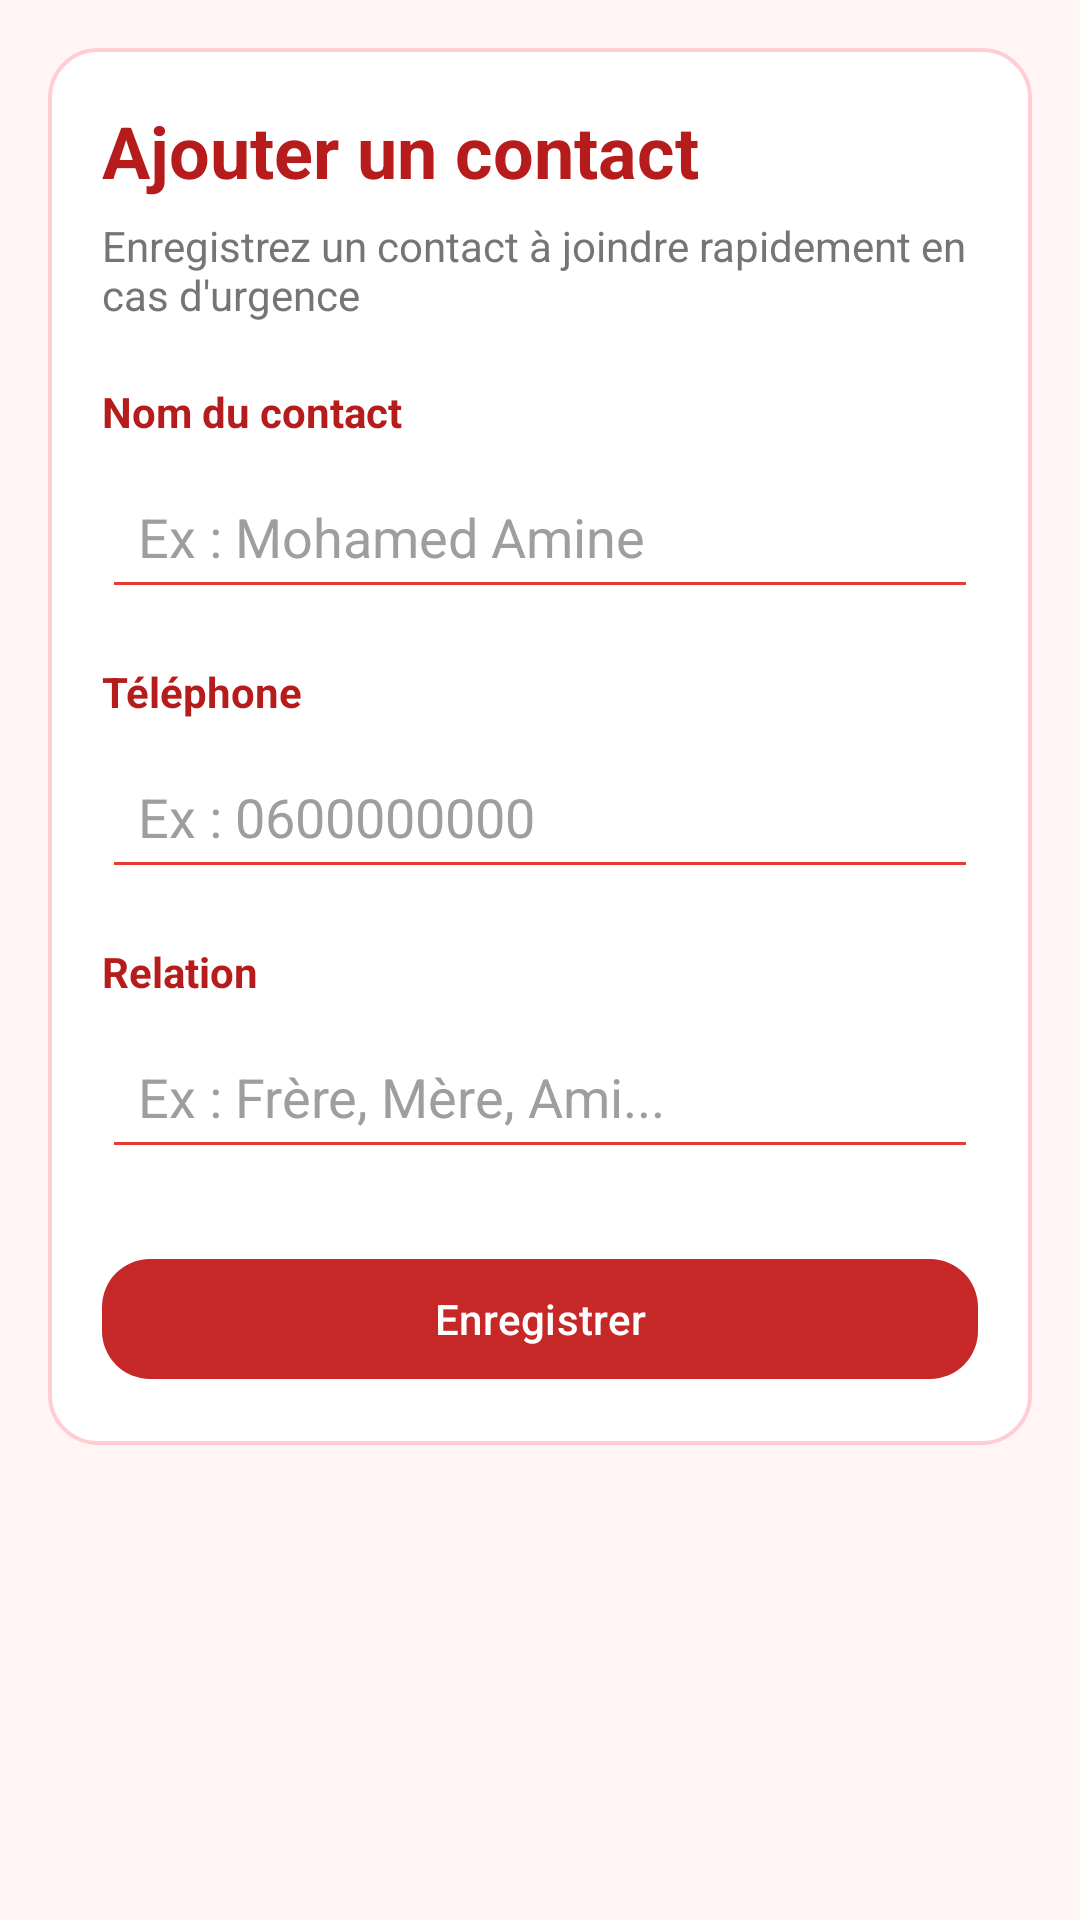

Write the Android layout XML for this screen, with the resource values it uses.
<!-- AndroidManifest.xml: application theme Theme.SafeNow -->
<!-- res/layout/activity_add_edit_contact.xml -->
<?xml version="1.0" encoding="utf-8"?>
<androidx.coordinatorlayout.widget.CoordinatorLayout
    xmlns:android="http://schemas.android.com/apk/res/android"
    xmlns:app="http://schemas.android.com/apk/res-auto"
    android:layout_width="match_parent"
    android:layout_height="match_parent"
    android:background="#FFF5F5">

    <ScrollView
        android:layout_width="match_parent"
        android:layout_height="match_parent"
        android:fillViewport="true">

        <LinearLayout
            android:layout_width="match_parent"
            android:layout_height="wrap_content"
            android:orientation="vertical"
            android:padding="16dp">

            <LinearLayout
                android:layout_width="match_parent"
                android:layout_height="wrap_content"
                android:orientation="vertical"
                android:padding="18dp"
                android:background="@drawable/bg_contact_card">

                <TextView
                    android:id="@+id/tvAddEditTitle"
                    android:layout_width="match_parent"
                    android:layout_height="wrap_content"
                    android:text="Ajouter un contact"
                    android:textColor="#B71C1C"
                    android:textSize="24sp"
                    android:textStyle="bold" />

                <TextView
                    android:id="@+id/tvAddEditSubtitle"
                    android:layout_width="match_parent"
                    android:layout_height="wrap_content"
                    android:layout_marginTop="6dp"
                    android:text="Enregistrez un contact à joindre rapidement en cas d'urgence"
                    android:textColor="#757575"
                    android:textSize="14sp" />

                <TextView
                    android:layout_width="match_parent"
                    android:layout_height="wrap_content"
                    android:layout_marginTop="20dp"
                    android:text="Nom du contact"
                    android:textColor="#B71C1C"
                    android:textSize="14sp"
                    android:textStyle="bold" />

                <EditText
                    android:id="@+id/etName"
                    android:layout_width="match_parent"
                    android:layout_height="wrap_content"
                    android:layout_marginTop="8dp"
                    android:backgroundTint="#E53935"
                    android:hint="Ex : Mohamed Amine"
                    android:inputType="textPersonName"
                    android:padding="12dp"
                    android:textColor="#212121"
                    android:textColorHint="#9E9E9E" />

                <TextView
                    android:layout_width="match_parent"
                    android:layout_height="wrap_content"
                    android:layout_marginTop="18dp"
                    android:text="Téléphone"
                    android:textColor="#B71C1C"
                    android:textSize="14sp"
                    android:textStyle="bold" />

                <EditText
                    android:id="@+id/etPhone"
                    android:layout_width="match_parent"
                    android:layout_height="wrap_content"
                    android:layout_marginTop="8dp"
                    android:backgroundTint="#E53935"
                    android:hint="Ex : 0600000000"
                    android:inputType="phone"
                    android:padding="12dp"
                    android:textColor="#212121"
                    android:textColorHint="#9E9E9E" />

                <TextView
                    android:layout_width="match_parent"
                    android:layout_height="wrap_content"
                    android:layout_marginTop="18dp"
                    android:text="Relation"
                    android:textColor="#B71C1C"
                    android:textSize="14sp"
                    android:textStyle="bold" />

                <EditText
                    android:id="@+id/etRelationship"
                    android:layout_width="match_parent"
                    android:layout_height="wrap_content"
                    android:layout_marginTop="8dp"
                    android:backgroundTint="#E53935"
                    android:hint="Ex : Frère, Mère, Ami..."
                    android:inputType="text"
                    android:padding="12dp"
                    android:textColor="#212121"
                    android:textColorHint="#9E9E9E" />

                <com.google.android.material.button.MaterialButton
                    android:id="@+id/btnSave"
                    android:layout_width="match_parent"
                    android:layout_height="wrap_content"
                    android:layout_marginTop="26dp"
                    android:text="Enregistrer"
                    android:textAllCaps="false"
                    android:textColor="@android:color/white"
                    app:backgroundTint="#C62828"
                    app:cornerRadius="16dp" />

            </LinearLayout>

        </LinearLayout>
    </ScrollView>

</androidx.coordinatorlayout.widget.CoordinatorLayout>
<!-- resources referenced by this layout -->
<resources>
  <!-- drawable bg_contact_card (drawable) -->
  <?xml version="1.0" encoding="utf-8"?>
  <shape xmlns:android="http://schemas.android.com/apk/res/android">
      <solid android:color="#FFFFFF" />
      <corners android:radius="16dp" />
      <stroke
          android:width="1.2dp"
          android:color="#FFCDD2" />
  </shape>
  <style name="Theme.SafeNow" parent="Base.Theme.SafeNow" />
  <style name="Base.Theme.SafeNow" parent="Theme.Material3.DayNight.NoActionBar">
          
          
      </style>
</resources>
